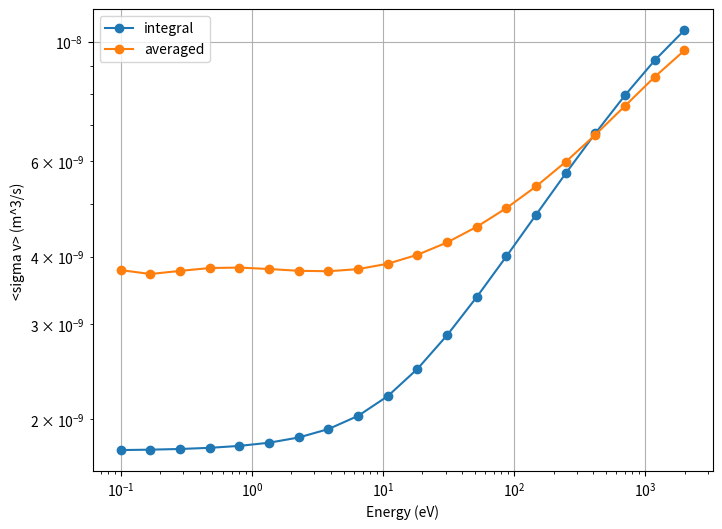

Reproduce this figure in Python.
# import numpy as np
# import matplotlib.pyplot as plt


# def janev_smith(E):
#     # Constants
#     A1 = 3.2345e-20  # m^2
#     A2 = 235.88
#     A3 = 0.038371
#     A4 = 3.8068e-6
#     A5 = 1.1832e-10
#     A6 = 2.3713

#     # Convert energy to keV
#     E_keV = E / 1000

#     E_keV = E_keV / 1.007276

#     # Cross-section calculation
#     sigma = A1 * np.log(A2 / E_keV + A6) / (
#         1 + A3 * E_keV + A4 * E_keV**3.5 + A5 * E_keV**5.4
#     )
#     return sigma

# def krstic_shultz(E):
#     # Constants
#     a0 = 0.160892e3
#     a1 = -0.156336e2
#     b1 = 0.108112e-1

#     E/=1.007276

#     # Cross-section calculation
#     sigma = ((a0 + a1 * np.log(E)) / (1 + b1 * np.log(E))) * 2.80028e-17 * 1e-4
#     return sigma

# # Example usage
# E_values = np.linspace(0.12, 2000, 100)  # Energy values in eV
# sigma_js = [janev_smith(E) for E in E_values]
# sigma_ks = [krstic_shultz(E) for E in E_values]

# plt.figure(figsize=(10, 6))

# plt.plot(E_values, sigma_js, label="Janev-Smith 1993", linewidth=2)

# plt.plot(E_values, sigma_ks, label="Krstic-Schultz 1998", linewidth=2, linestyle="--")

# plt.xscale("log")

# # plt.yscale("log")

# plt.xlabel("Energy (eV)", fontsize=14)

# plt.ylabel("Cross-section (m²)", fontsize=14)

# plt.title("Comparison of Cross-section Models", fontsize=16)

# plt.legend(fontsize=12)

# plt.grid(True, which="both", linestyle="--", linewidth=0.5)

# plt.tight_layout()

# plt.show()

# Data for additional points

# energy_eV_amu = np.array([

#     1.20E-01, 2.00E-01, 5.00E-01, 1.00E+00, 2.00E+00, 5.00E+00, 1.00E+01,

#     2.00E+01, 5.00E+01, 1.00E+02, 2.00E+02, 5.00E+02, 1.00E+03, 2.00E+03,

#     5.00E+03, 1.00E+04, 2.00E+04, 5.00E+04, 1.00E+05, 2.00E+05, 5.00E+05,

#     1.00E+06, 2.00E+06, 5.00E+06, 1.00E+07

# ])



# cross_section_cm2 = np.array([

#     4.96E-15, 4.70E-15, 4.33E-15, 4.10E-15, 3.83E-15, 3.46E-15, 3.17E-15,

#     2.93E-15, 2.65E-15, 2.44E-15, 2.22E-15, 1.97E-15, 1.71E-15, 1.44E-15,

#     1.10E-15, 7.75E-16, 4.45E-16, 9.93E-17, 1.01E-17, 6.09E-19, 6.03E-21,

#     1.57E-22, 3.78E-24, 2.56E-26, 5.99E-28

# ])



# # Convert cross-section from cm^2 to m^2 (1 cm^2 = 1e-4 m^2)

# cross_section_m2 = cross_section_cm2 * 1e-4



# # Data for spin exchange points

# energy_cm_eV = np.array([

#     0.1000, 0.1995, 0.5012, 1.0000, 1.9950, 5.0120, 10.0000, 19.9500, 50.1200, 100.0000

# ])



# spin_exchange_au = np.array([

#     1.997208E+02, 2.026141E+02, 1.720196E+02, 1.621056E+02, 1.492323E+02,

#     1.327140E+02, 1.210393E+02, 1.096942E+02, 9.535670E+01, 8.510442E+01

# ])



# # Convert spin exchange from a.u. to m^2 (1 a.u. = 2.80028e-17 cm^2 = 2.80028e-21 m^2)

# spin_exchange_m2 = spin_exchange_au * 2.80028e-21



# # Plot

# plt.figure(figsize=(12, 8))

# plt.plot(E_values, sigma_js, label="Janev-Smith 1993", linewidth=2, color='blue')

# plt.plot(E_values, sigma_ks, label="Krstic-Schultz 1998", linewidth=2, linestyle="--", color='orange')

# plt.scatter(energy_eV_amu, cross_section_m2, label="Janev-Smith Data", color='blue', marker='o')

# plt.scatter(energy_cm_eV, spin_exchange_m2, label="Krstic Data", color='orange', marker='x')



# # Labels and formatting

# plt.xscale("log")

# # plt.yscale("log")

# plt.xlabel("Energy (eV)", fontsize=14)

# plt.ylabel("Cross-section (m²)", fontsize=14)

# plt.xlim((0.1, 2000))
# plt.ylim((1E-19,7E-19))

# plt.title("Comparison of Cross-section Models with Additional Data", fontsize=16)

# plt.legend(fontsize=12)

# plt.grid(True, which="both", linestyle="--", linewidth=0.5)

# plt.tight_layout()

# plt.show()

import numpy as np
import scipy.integrate as spi
import matplotlib.pyplot as plt

#   Returns maxwellian averaged <sigma V) for charge exchange of atomic 
#       hydrogen. Coefficients are taken
#       from Janev, "Elementary Processes in Hydrogen-Helium Plasmas",
#       Springer-Verlag, 1987, p.272.

def sigmav_cx_h0(T,E):

    #	Input:
	#		T	- List, np.array(*) or float, ion [neutral] temperature (eV)
	#		E	- List, np.array(*) or float, neutral [ion] mono-energy (eV)

	#	Output:
	#		returns <sigma V> for 0.1 < Te < 2e4 and 0.1 < E < 2e4 
	#		Units: m^3/s

    T=np.array(T) # Converts T and E to np.array if not already
    E=np.array(E)

    if T.size!=E.size:
	    raise Exception("number of elements of T and E are different!")

    alpha=np.zeros((9,9))

    alpha[:,0:3]=[[-1.829079581680e+01,	1.640252721210e-01,	3.364564509137e-02],
      [ 2.169137615703e-01,    -1.106722014459e-01,    -1.382158680424e-03],
      [ 4.307131243894e-02,		8.948693624917e-03,    -1.209480567154e-02],
      [-5.754895093075e-04,     6.062141761233e-03,     1.075907881928e-03],
      [-1.552077120204e-03,    -1.210431587568e-03,     8.297212635856e-04],
      [-1.876800283030e-04,    -4.052878751584e-05,    -1.907025662962e-04],
      [ 1.125490270962e-04,     2.875900435985e-05,     1.338839628570e-05],
      [-1.238982763007e-05,    -2.616998139678e-06,    -1.171762874107e-07],
      [ 4.163596197181e-07,     7.558092849125e-08,    -1.328404104165e-08]]

    alpha[:,3:6]=[[ 9.530225559189e-03,    -8.519413589968e-04,    -1.247583860943e-03],
      [ 7.348786286628e-03,    -6.343059502294e-04,    -1.919569450380e-04],
      [-3.675019470470e-04,     1.039643390686e-03,    -1.553840717902e-04],
      [-8.119301728339e-04,     8.911036876068e-06,     3.175388949811e-05],
      [ 1.361661816974e-04,    -1.008928628425e-04,     1.080693990468e-05],
      [ 1.141663041636e-05,     1.775681984457e-05,    -3.149286923815e-06],
      [-4.340802793033e-06,    -7.003521917385e-07,     2.318308730487e-07],
      [ 3.517971869029e-07,    -4.928692832866e-08,     1.756388998863e-10],
      [-9.170850253981e-09,     3.208853883734e-09,    -3.952740758950e-10]]

    alpha[:,6:9]=[[ 3.014307545716e-04,    -2.499323170044e-05,     6.932627237765e-07],
      [ 4.075019351738e-05,    -2.850044983009e-06,     6.966822400446e-08],
      [ 2.670827249272e-06,     7.695300597935e-07,    -3.783302281524e-08],
      [-4.515123641755e-06,     2.187439283954e-07,    -2.911233951880e-09],
      [ 5.106059413591e-07,    -1.299275586093e-07,     5.117133050290e-09],
      [ 3.105491554749e-08,     2.274394089017e-08,    -1.130988250912e-09],
      [-6.030983538280e-09,    -1.755944926274e-09,     1.005189187279e-10],
      [-1.446756795654e-10,     7.143183138281e-11,    -3.989884105603e-12],
      [ 2.739558475782e-11,    -1.693040208927e-12,     6.388219930167e-14]]

    #   Limits values to >= 0.1 and <= 2.01e4

    E2=np.maximum(E,.1)
    E2=np.minimum(E2,2.01e4)
    T2=np.maximum(T,.1)
    T2=np.minimum(T2,2.01e4)

    alogE=np.log(E2)
    alogT=np.log(T2)

    result=np.zeros(E2.shape)
    for i in range(9):
        for j in range(9):
            result = result+alpha[j,i]*alogE**i*alogT**j
    
    return np.e**result

# Constants
m_H = 1.6735575e-27  # kg (mass of hydrogen atom)
eV_to_J = 1.60218e-19  # Conversion from eV to Joules

# Janev-Smith cross-section function
def sigma_JS(E):
    E_min, E_max = 0.12, 4e5
    A1, A2, A3, A4, A5, A6 = 3.2345e-20, 235.88, 0.038371, 3.8068e-6, 1.1832e-10, 2.3713
    
    E = np.clip(E, E_min, E_max) / 1000  # Convert eV to keV
    return A1 * np.log(A2 / E + A6) / (1 + A3 * E + A4 * E**3.5 + A5 * E**5.4)  # m^2

# Maxwellian distribution in 3D
def f_M(vp, T):
    v_th = np.sqrt(2 * T * eV_to_J / m_H)  # Thermal velocity
    coeff = (m_H / (2 * np.pi * T * eV_to_J)) ** (3/2)
    return coeff * np.exp(-m_H * np.dot(vp, vp) / (2 * T * eV_to_J))

# Integrand function
def integrand(vx, vy, vz, v, T):
    vp = np.array([vx, vy, vz])
    v_rel = np.linalg.norm(v - vp)
    E_rel = 0.5 * m_H * v_rel**2 / eV_to_J  # Convert to eV
    return f_M(vp, T) * sigma_JS(E_rel) * v_rel

# Perform numerical integration
def compute_integral(E, T):
    v = np.sqrt(2 * E * eV_to_J / m_H) * np.array([1, 0, 0])  # Convert energy to velocity
    bounds = [[-5e4, 5e4], [-5e4, 5e4], [-5e4, 5e4]]  # Integration limits in m/s
    result, error = spi.nquad(integrand, bounds, args=(v, T))
    return result

# Example usage
# E_test = 10  # eV
# T_test = 60  # eV
# result = compute_integral(E_test, T_test)
# print("Integral result:", result)
# print(sigmav_cx_h0(T_test,E_test))
# Define energy range
E_values = np.logspace(-1, 3.3, 20)  # Energy from 0.1 eV to 2000 eV (log scale)
T_test = 60  # eV

# Compute integral for each energy
integral_values = [compute_integral(E, T_test)*1e6 for E in E_values]
averaged_values = [sigmav_cx_h0(E, T_test)/10 for E in E_values]

# Plot the results
plt.figure(figsize=(8, 6))
plt.plot(E_values, integral_values, marker='o', linestyle='-', label = 'integral')
plt.plot(E_values, averaged_values, marker='o', linestyle='-', label = 'averaged')
plt.xscale("log")
plt.yscale("log")
plt.xlabel("Energy (eV)")
plt.ylabel("<sigma v> (m^3/s)")
plt.legend()
plt.grid(True)
plt.show()

# for E_value in [0.1,1,10,100,1000,10000]:
#     T_values = np.logspace(-1,4.3,200)
#     sigmas = [sigmav_cx_h0(E_value, T) for T in T_values]
#     plt.plot(T_values, sigmas, label = str(E_value))
#     plt.xscale("log")
#     plt.yscale("log")
# plt.ylim(1e-9,2e-6)
# plt.xlim(0.1,2e4)
# plt.legend()
# plt.show()
